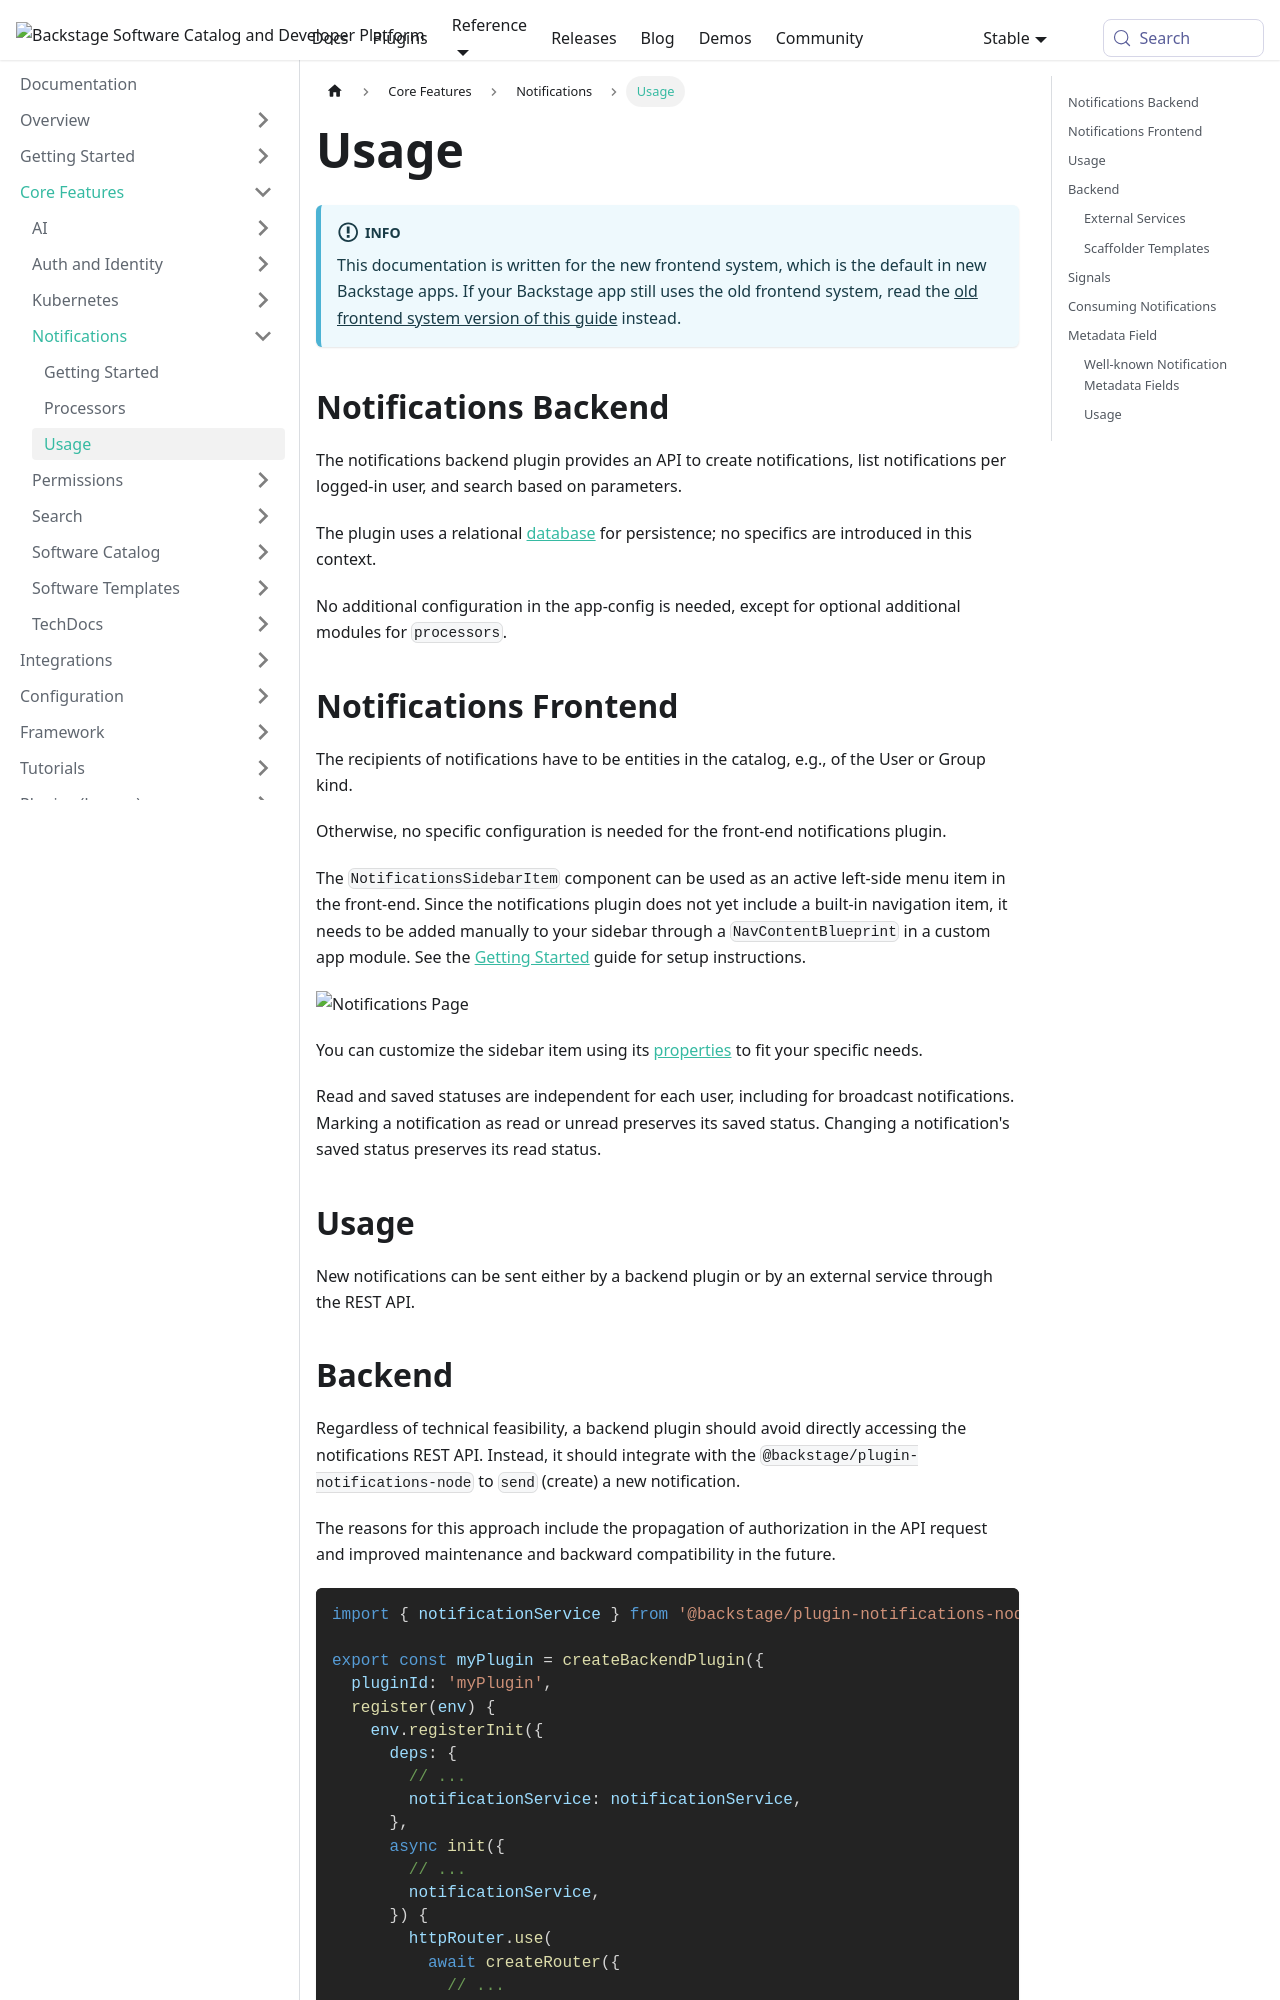

repository: backstage/backstage · page: docs/notifications/usage/index.html · generator: mkdocs

---
id: usage
title: Usage
description: How to use the notifications and signals
---

::::info
This documentation is written for the new frontend system, which is the default
in new Backstage apps. If your Backstage app still uses the old frontend system,
read the [old frontend system version of this guide](./usage--old.md)
instead.
::::

## Notifications Backend

The notifications backend plugin provides an API to create notifications, list notifications per logged-in user, and search based on parameters.

The plugin uses a relational [database](https://backstage.io/docs/getting-started/config/database) for persistence; no specifics are introduced in this context.

No additional configuration in the app-config is needed, except for optional additional modules for `processors`.

## Notifications Frontend

The recipients of notifications have to be entities in the catalog, e.g., of the User or Group kind.

Otherwise, no specific configuration is needed for the front-end notifications plugin.

The `NotificationsSidebarItem` component can be used as an active left-side menu item in the front-end. Since the notifications plugin does not yet include a built-in navigation item, it needs to be added manually to your sidebar through a `NavContentBlueprint` in a custom app module. See the [Getting Started](./index.md#add-notifications-sidebar-item) guide for setup instructions.

![Notifications Page](notificationsPage.png)

You can customize the sidebar item using its [properties](https://backstage.io/api/stable/functions/_backstage_plugin-notifications.index.NotificationsSidebarItem.html) to fit your specific needs.

Read and saved statuses are independent for each user, including for broadcast
notifications. Marking a notification as read or unread preserves its saved
status. Changing a notification's saved status preserves its read status.

## Usage

New notifications can be sent either by a backend plugin or by an external service through the REST API.
